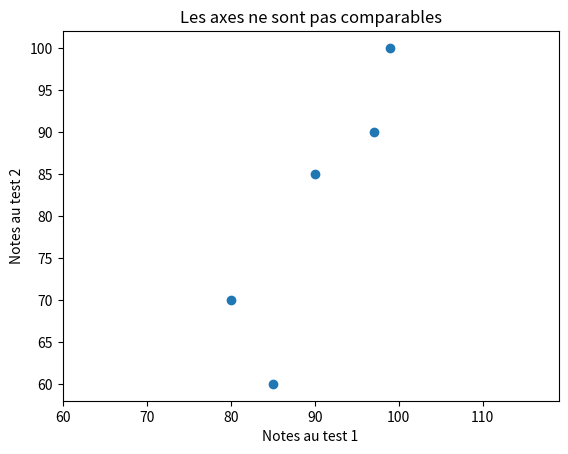

Generate this figure with matplotlib:
from matplotlib import pyplot as plt

test_1_grades = [99,90,85,97,80]
test_2_grades = [100,85,60,90,70]

plt.scatter(test_1_grades,test_2_grades)
plt.title("Les axes ne sont pas comparables")
plt.xlabel("Notes au test 1")
plt.ylabel("Notes au test 2")
plt.axis("equal")
plt.show()

